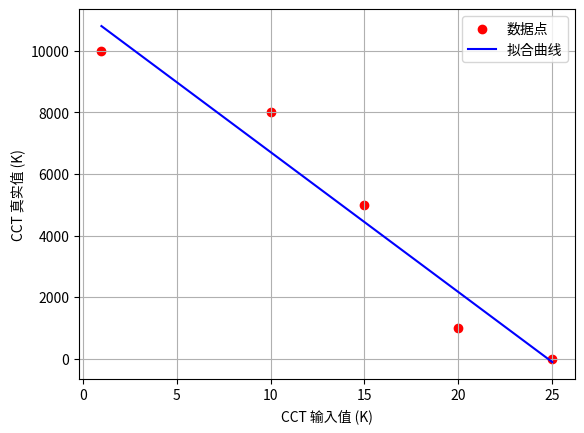

Recreate this plot in Python.
import numpy as np
from scipy.optimize import curve_fit
import matplotlib.pyplot as plt
import math
# data = np.array([
#     [0, 1100],
#     [2000, 3000],
#     [9600, 4500],
#     [17000,7000],
#     [22000, 9000],
#     [31854, 14000],
#     [13000, 5300],
#     [11000, 5000],
#     [8500, 4950],
#     [0, 2200],
#     [12000, 5100],
#     [14000, 5700],
#     [27000, 17000],
#     [29000, 22000],
#     [30500, 22000],
#     [1300, 4600],
#     [17000, 9000],
#     [23700, 7000],
#     [3600, 3600],

# ])
data = np.array([
    [1, 10000],
    [10, 8000],
    [15, 5000],
    [20, 1000],
    [25, 0],


])
# 数据：输入色温和真实色温
cct_input = data[:,0]
cct_real = data[:,1]

# 定义二次函数
def quadratic(x, a, b, c):
    return a * x**2 + b * x + c
def quadratic_1(x, a):
    return a * np.sqrt(x)
def quadratic_reverse(x,a,b,c):
    return a/(x+c)+b
def quadratic_ax_b(x,a,b):
    return a*x+b
# 拟合曲线
# params, _ = curve_fit(quadratic_1, cct_input, cct_real)
params, _ = curve_fit(quadratic_ax_b, cct_input, cct_real,maxfev=100000)

# a, b, c = params
a,b = params
# print(f"拟合参数: a={a}, b={b}, c={c}")
print(f"拟合参数: a={a:.10f},b={b:.10f}")
# 绘制拟合曲线
x_vals = np.linspace(min(cct_input), max(cct_input), 100)
# y_vals = quadratic(x_vals, a, b, c)
y_vals = quadratic_ax_b(x_vals, a,b)

plt.scatter(cct_input, cct_real, color='red', label='数据点')
plt.plot(x_vals, y_vals, color='blue', label='拟合曲线')
plt.xlabel('CCT 输入值 (K)')
plt.ylabel('CCT 真实值 (K)')
plt.legend()
plt.grid()
plt.show()